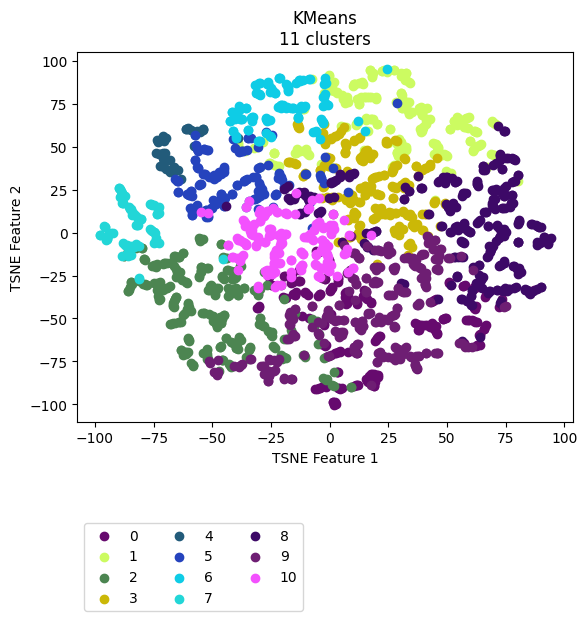

The table this chart was drawn from, first rows:
vehicle, ride, cluster, TSNE_f1, TSNE_f2
Vehicle_1, events_4595074, 5, -59.9, 21.88
Vehicle_1, events_4596154, 5, -59.13, 24.41
Vehicle_1, events_4613800, 5, -58.87, 21.17
Vehicle_1, events_4615977, 5, -55.54, 28
Vehicle_1, events_4617067, 4, -67.95, 35.98
Vehicle_1, events_4635057, 4, -73, 53.25
Vehicle_1, events_4635736, 5, -57.57, 14.24
Vehicle_1, events_4636811, 4, -66.6, 37.49
Vehicle_1, events_4637203, 5, -49.32, 31.13
Vehicle_1, events_4637536, 5, -58.92, 14.33
Vehicle_1, events_4653595, 4, -67.99, 35.05
Vehicle_1, events_4654690, 8, -44.35, 15.76
Vehicle_1, events_4656079, 5, -64.88, 29.88
Vehicle_1, events_4656440, 8, 75.11, 26.93
Vehicle_1, events_4673501, 5, -50.05, 32.39
Vehicle_1, events_4674841, 4, -72.8, 46
Vehicle_1, events_4675138, 5, -60.84, 22.38
Vehicle_1, events_4695799, 5, -45.42, 20.42
Vehicle_1, events_4697405, 5, -48.52, 16.67
Vehicle_1, events_4697940, 4, -72.22, 39.03
Vehicle_1, events_4698272, 4, -70.93, 46.4
Vehicle_1, events_4718376, 4, -70.43, 42.27
Vehicle_1, events_4722712, 5, -52.51, 13.2
Vehicle_1, events_4744452, 5, -45, 15.76
Vehicle_1, events_4765946, 5, -57.62, 13.85
Vehicle_1, events_4768346, 3, 5.275, -5.572
Vehicle_1, events_4769562, 5, -56.55, 15.16
Vehicle_1, events_4770262, 10, -54.71, 12.07
Vehicle_1, events_4792086, 5, -46.47, 17.01
Vehicle_1, events_4793264, 5, -65.79, 31.21
Vehicle_1, events_4793684, 4, -73.49, 54.05
Vehicle_1, events_4810071, 5, -54.11, 12.28
Vehicle_1, events_4811705, 5, -47.43, 17.61
Vehicle_1, events_4813043, 5, -58.66, 10.25
Vehicle_1, events_4853176, 4, -73.06, 52.78
Vehicle_1, events_4856335, 2, -37.85, -19.71
Vehicle_1, events_4857010, 5, -45.03, 15.61
Vehicle_1, events_4858154, 4, -67.54, 36.4
Vehicle_1, events_4858835, 4, -63.55, 31.28
Vehicle_1, events_4878783, 5, -46.37, 19.39
Vehicle_1, events_4883779, 5, -50.39, 32.37
Vehicle_1, events_4885327, 1, -13.82, 48.75
Vehicle_1, events_4885992, 2, -38.03, -19.52
Vehicle_1, events_4886235, 5, -58.67, 10.4
Vehicle_1, events_4886994, 0, -9.416, -36.13
Vehicle_1, events_4913081, 5, -59.99, 22.1
Vehicle_1, events_4914311, 5, -48.85, 32.8
Vehicle_1, events_4914734, 5, -47.85, 33.84
Vehicle_1, events_4915035, 1, -8.786, 45.23
Vehicle_1, events_4939965, 5, -45.6, 20.98
Vehicle_1, events_4941555, 5, -64.6, 30.2
Vehicle_1, events_4941998, 4, -73.87, 46.09
Vehicle_1, events_4942202, 4, -70.77, 40.89
Vehicle_1, events_4942422, 4, -70.36, 54.85
Vehicle_1, events_4964829, 5, -59.19, 24.27
Vehicle_1, events_4967282, 5, -35.11, 47.83
Vehicle_1, events_4967949, 5, -20.64, 31.24
Vehicle_1, events_4989537, 5, -64.47, 23.65
Vehicle_1, events_4991921, 5, -47.63, 17.77
Vehicle_1, events_4993778, 5, 1.454, 37.86
... 2,111 more rows
